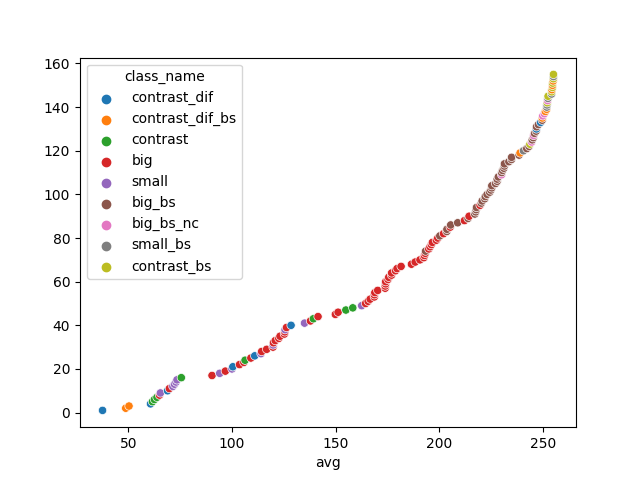

Data behind this chart, as committed beside it:
img_name, img_num, split_num, sort_seq, avg, num_of_anno, class_name
img78, 78, 2, 129, 37.61, 2, contrast_dif
img119, 119, 1, 25, 48.78, 2, contrast_dif_bs
img122, 122, 1, 30, 50.37, 2, contrast_dif_bs
img125, 125, 1, 34, 60.76, 1, contrast_dif
img70, 70, 1, 113, 61.67, 2, contrast
img77, 77, 1, 126, 62.64, 2, contrast
img63, 63, 1, 98, 63.85, 2, contrast
img55, 55, 1, 86, 65.07, 1, big
img79, 79, 1, 130, 65.5, 2, small
img65, 65, 1, 102, 68.94, 2, contrast_dif
img106, 106, 1, 10, 69.83, 1, big
img71, 71, 1, 115, 71.51, 2, small
img69, 69, 1, 110, 72.3, 2, small
img73, 73, 2, 120, 73.04, 2, small
img64, 64, 1, 100, 73.5, 2, small
img72, 72, 1, 117, 75.59, 2, contrast
img53, 53, 1, 84, 90.39, 1, big
img75, 75, 1, 122, 94.09, 2, small
img21, 21, 1, 45, 96.82, 1, big
img76, 76, 1, 124, 99.99, 2, small
img59, 59, 2, 92, 100.4, 2, contrast_dif
img14, 14, 1, 37, 103.6, 1, big
img19, 19, 1, 42, 105.8, 1, big
img66, 66, 1, 104, 106.3, 2, contrast
img50, 50, 1, 81, 109.1, 1, big
img68, 68, 2, 109, 111, 2, contrast_dif
img105, 105, 1, 8, 114, 2, small
img2, 2, 1, 43, 114.3, 1, big
img6, 6, 1, 93, 116.7, 1, big
img57, 57, 1, 88, 119.8, 1, big
img108, 108, 1, 12, 119.9, 2, small
img111, 111, 1, 17, 120, 1, big
img37, 37, 1, 64, 120.9, 2, big
img61, 61, 1, 95, 122.6, 1, big
img82, 82, 1, 137, 123.2, 1, big
img4, 4, 1, 68, 125.3, 1, big
img48, 48, 1, 78, 125.5, 1, big
img62, 62, 2, 97, 125.6, 2, small
img45, 45, 1, 75, 126.3, 1, big
img58, 58, 2, 90, 128.5, 2, contrast_dif
img67, 67, 1, 106, 135, 2, small
img17, 17, 1, 40, 137.9, 1, big
img80, 80, 1, 133, 139.3, 2, contrast
img101, 101, 1, 4, 141.5, 1, big
img22, 22, 3, 48, 149.9, 3, big
img39, 39, 1, 67, 151.2, 1, big
img115, 115, 1, 21, 154.9, 1, contrast
img40, 40, 1, 69, 158.2, 2, contrast
img81, 81, 1, 135, 162.6, 2, small
img32, 32, 1, 59, 164.4, 1, big
img104, 104, 1, 7, 165.7, 1, big
img41, 41, 1, 71, 166.6, 1, big
img35, 35, 1, 62, 168.6, 1, big
img97, 97, 1, 153, 168.6, 1, big
img43, 43, 1, 73, 168.9, 1, big
img23, 23, 1, 49, 170.3, 1, big
img109, 109, 1, 14, 173.9, 1, big
img92, 92, 1, 148, 173.9, 1, big
img27, 27, 1, 53, 174.1, 1, big
img28, 28, 1, 54, 174.1, 1, big
... 95 more rows
